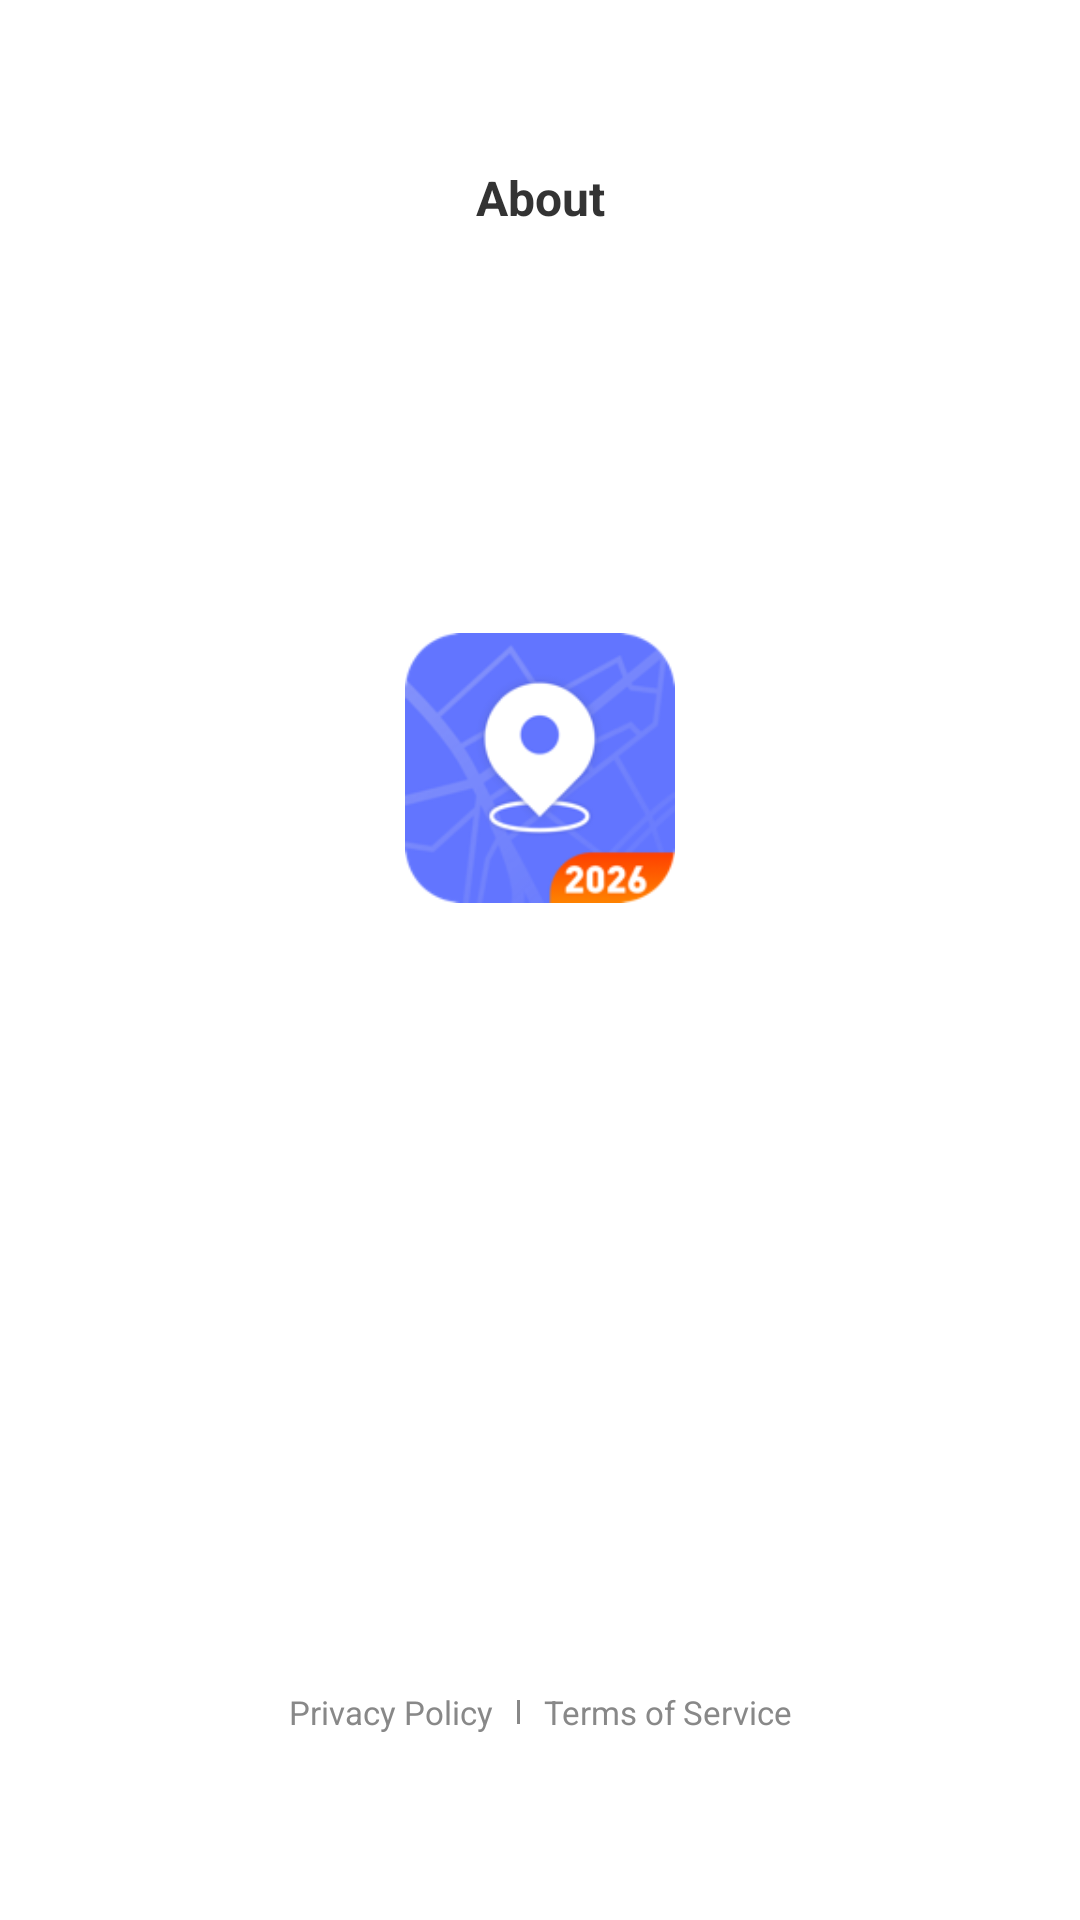

The Android layout XML behind this screen, and the referenced resources:
<!-- AndroidManifest.xml: application theme Theme.LCB_Template -->
<!-- res/layout/layout_about.xml -->
<?xml version="1.0" encoding="utf-8"?>
<androidx.constraintlayout.widget.ConstraintLayout xmlns:android="http://schemas.android.com/apk/res/android"
    xmlns:app="http://schemas.android.com/apk/res-auto"
    android:layout_width="match_parent"
    android:layout_height="match_parent"
    android:background="@color/white">

    <androidx.appcompat.widget.Toolbar
        android:id="@+id/aboutToolbar"
        android:layout_width="0dp"
        android:layout_height="44dp"
        android:layout_marginTop="44dp"
        android:background="@android:color/transparent"
        app:contentInsetStart="0dp"
        app:contentInsetStartWithNavigation="0dp"
        app:layout_constraintEnd_toEndOf="parent"
        app:layout_constraintStart_toStartOf="parent"
        app:layout_constraintTop_toTopOf="parent"
        app:navigationContentDescription="@string/back"
        app:title="">

        <TextView
            android:id="@+id/aboutToolbarTitle"
            android:layout_width="wrap_content"
            android:layout_height="wrap_content"
            android:layout_gravity="center"
            android:fontFamily="sans-serif"
            android:text="@string/about"
            android:textColor="#333333"
            android:textSize="16sp"
            android:textStyle="bold" />
    </androidx.appcompat.widget.Toolbar>

    <ImageView
        android:id="@+id/aboutLogo"
        android:layout_width="90dp"
        android:layout_height="90dp"
        android:layout_marginTop="211dp"
        android:contentDescription="@null"
        android:scaleType="fitCenter"
        android:src="@mipmap/ic_launcher_round"
        app:layout_constraintEnd_toEndOf="parent"
        app:layout_constraintStart_toStartOf="parent"
        app:layout_constraintTop_toTopOf="parent" />

    <TextView
        android:id="@+id/aboutAppName"
        android:layout_width="233dp"
        android:layout_height="wrap_content"
        android:layout_marginTop="13dp"
        android:fontFamily="sans-serif"
        android:gravity="center"
        android:textColor="#333333"
        android:textSize="18sp"
        android:textStyle="bold"
        app:layout_constraintEnd_toEndOf="parent"
        app:layout_constraintStart_toStartOf="parent"
        app:layout_constraintTop_toBottomOf="@id/aboutLogo" />

    <TextView
        android:id="@+id/aboutVersion"
        android:layout_width="233dp"
        android:layout_height="wrap_content"
        android:layout_marginTop="10dp"
        android:fontFamily="sans-serif-medium"
        android:gravity="center"
        android:textColor="#666666"
        android:textSize="12sp"
        app:layout_constraintEnd_toEndOf="parent"
        app:layout_constraintStart_toStartOf="parent"
        app:layout_constraintTop_toBottomOf="@id/aboutAppName" />

    <LinearLayout
        android:id="@+id/aboutPolicyLinks"
        android:layout_width="wrap_content"
        android:layout_height="wrap_content"
        android:layout_marginBottom="62dp"
        android:gravity="center"
        android:orientation="horizontal"
        app:layout_constraintBottom_toBottomOf="parent"
        app:layout_constraintEnd_toEndOf="parent"
        app:layout_constraintStart_toStartOf="parent">

        <TextView
            android:id="@+id/privacyPolicyLink"
            android:layout_width="wrap_content"
            android:layout_height="wrap_content"
            android:clickable="true"
            android:focusable="true"
            android:fontFamily="sans-serif"
            android:text="@string/settings_privacy_policy"
            android:textColor="#888888"
            android:textSize="11sp" />

        <View
            android:layout_width="1dp"
            android:layout_height="8dp"
            android:layout_marginStart="8dp"
            android:layout_marginEnd="8dp"
            android:background="#888888" />

        <TextView
            android:id="@+id/termsOfServiceLink"
            android:layout_width="wrap_content"
            android:layout_height="wrap_content"
            android:clickable="true"
            android:focusable="true"
            android:fontFamily="sans-serif"
            android:text="@string/terms_of_service"
            android:textColor="#888888"
            android:textSize="11sp" />
    </LinearLayout>
</androidx.constraintlayout.widget.ConstraintLayout>
<!-- resources referenced by this layout -->
<resources>
  <!-- mipmap ic_launcher_round: png bitmap (mipmap-hdpi, 7606 bytes) -->
  <string name="about">About</string>
  <string name="back">Back</string>
  <string name="settings_privacy_policy">Privacy Policy</string>
  <string name="terms_of_service">Terms of Service</string>
  <style name="Theme.LCB_Template" parent="Base.Theme.LCB_Template" />
  <style name="Base.Theme.LCB_Template" parent="Theme.Material3.DayNight.NoActionBar">
          
          
      </style>
  <!-- not gathered from this repository: default colours our renderer supplied (Android Studio template values) -->
  <color name="white">#FFFFFFFF</color>
</resources>
